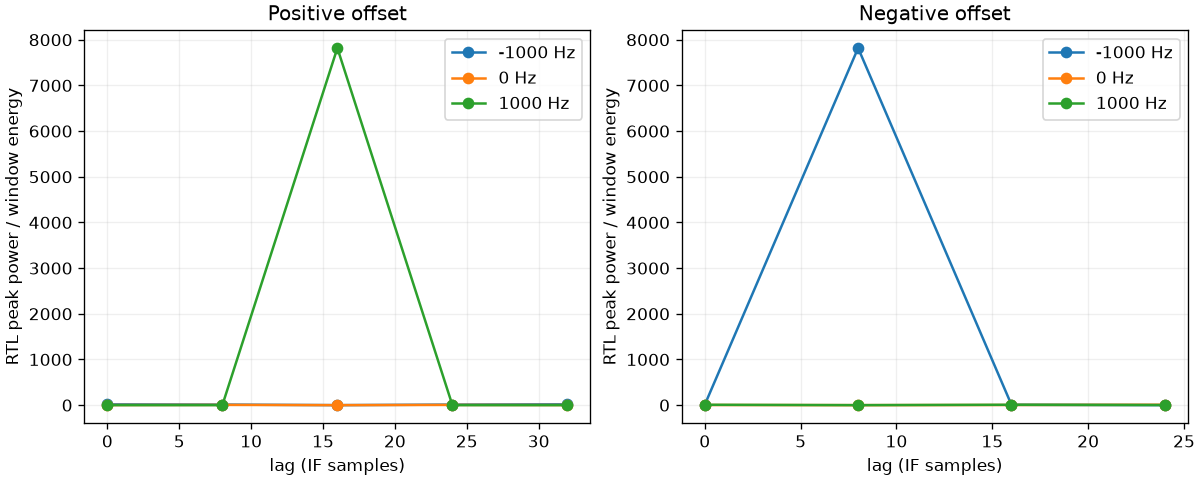

Source data for this figure (header and first rows):
case, lag_samples, doppler_word, power, energy
0, 0, 0, 5051721870214272, 617268068208
0, 8, 0, 4827120768, 617268068208
0, 16, 0, 4827120768, 617268068208
1, 0, -262400, 7253644359490, 434366201762
1, 8, -262400, 5326743686186, 434366201762
1, 16, -262400, 122390962, 434366201762
1, 24, -262400, 5212465727386, 434366201762
1, 32, -262400, 7813596619442, 434366201762
1, 0, 0, 1071084463744, 434373825776
1, 8, 0, 2505007505216, 434373825776
1, 16, 0, 0, 434373825776
1, 24, 0, 2243873680336, 434373825776
1, 32, 0, 1105142482496, 434373825776
1, 0, 262400, 7446515401, 434366203283
1, 8, 262400, 12867282529, 434366203283
1, 16, 262400, 3395887876265897, 434366203283
1, 24, 262400, 7700453561, 434366203283
1, 32, 262400, 7688239865, 434366203283
2, 0, -262400, 3399676755250, 434366201762
2, 8, -262400, 3395892747410962, 434366201762
2, 16, -262400, 3339753393674, 434366201762
2, 24, -262400, 226463371586, 434366201762
2, 0, 0, 1341403226752, 434373825776
2, 8, 0, 0, 434373825776
2, 16, 0, 1289913938560, 434373825776
2, 24, 0, 3708301443328, 434373825776
2, 0, 262400, 3554152387857, 434366203283
2, 8, 262400, 122362929, 434366203283
2, 16, 262400, 3630815148605, 434366203283
2, 24, 262400, 859735176617, 434366203283
3, 0, 0, 0, 617268068208
